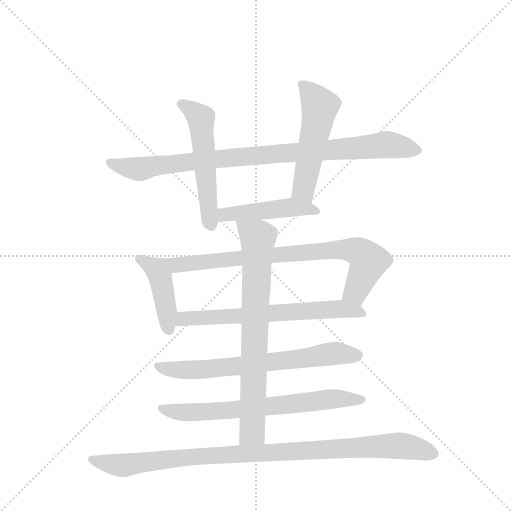
t = 0.00 s
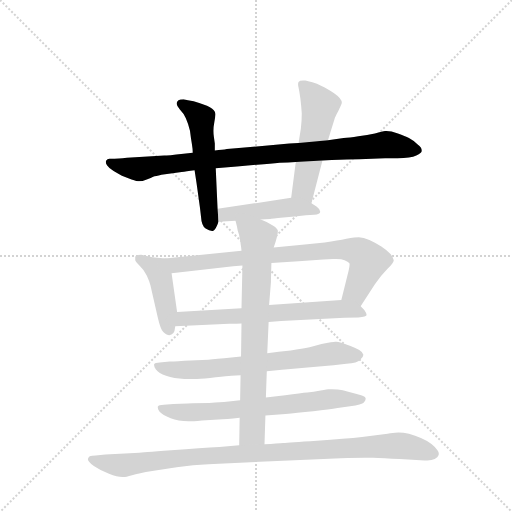
t = 1.78 s
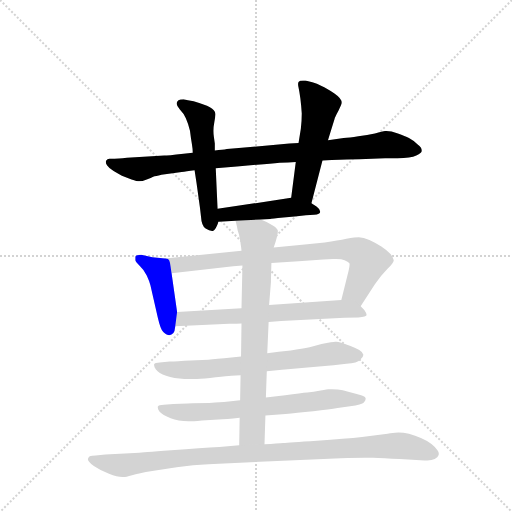
t = 3.55 s
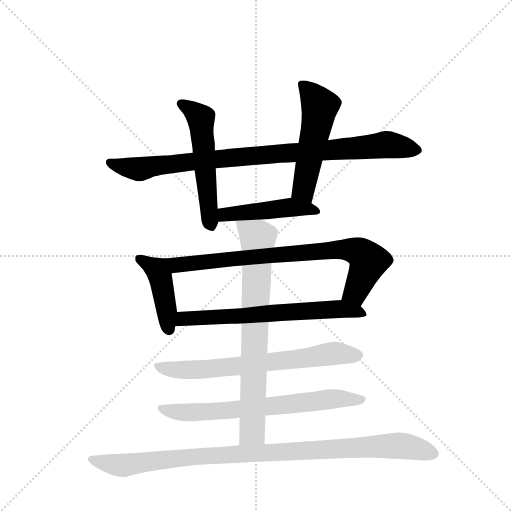
t = 5.33 s
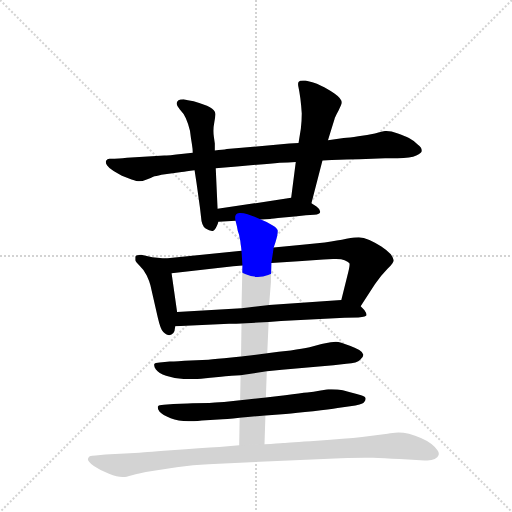
t = 7.11 s
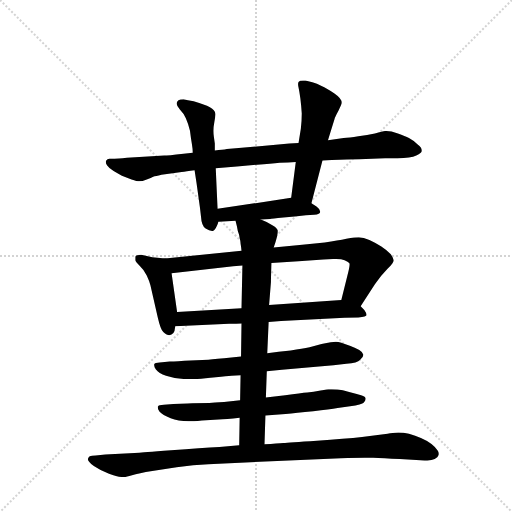
t = 8.88 s

The animated SVG that drew these frames (rendered in a browser with its animation timeline set to each time). Animation: 11 CSS @keyframes rules; one cycle of 8.88 s.

<svg version="1.1" viewBox="0 0 1024 1024" xmlns="http://www.w3.org/2000/svg">
  <g stroke="lightgray" stroke-dasharray="1,1" stroke-width="1" transform="scale(4, 4)">
    <line x1="0" y1="0" x2="256" y2="256"></line>
    <line x1="256" y1="0" x2="0" y2="256"></line>
    <line x1="128" y1="0" x2="128" y2="256"></line>
    <line x1="0" y1="128" x2="256" y2="128"></line>
  </g>
  <g transform="scale(0.92, -0.92) translate(60, -900)">
    <style type="text/css">
      
        @keyframes keyframes0 {
          from {
            stroke: blue;
            stroke-dashoffset: 930;
            stroke-width: 128;
          }
          75% {
            animation-timing-function: step-end;
            stroke: blue;
            stroke-dashoffset: 0;
            stroke-width: 128;
          }
          to {
            stroke: black;
            stroke-width: 1024;
          }
        }
        #make-me-a-hanzi-animation-0 {
          animation: keyframes0 1.0068359375s both;
          animation-delay: 0s;
          animation-timing-function: linear;
        }
      
        @keyframes keyframes1 {
          from {
            stroke: blue;
            stroke-dashoffset: 552;
            stroke-width: 128;
          }
          64% {
            animation-timing-function: step-end;
            stroke: blue;
            stroke-dashoffset: 0;
            stroke-width: 128;
          }
          to {
            stroke: black;
            stroke-width: 1024;
          }
        }
        #make-me-a-hanzi-animation-1 {
          animation: keyframes1 0.69921875s both;
          animation-delay: 1.0068359375s;
          animation-timing-function: linear;
        }
      
        @keyframes keyframes2 {
          from {
            stroke: blue;
            stroke-dashoffset: 527;
            stroke-width: 128;
          }
          63% {
            animation-timing-function: step-end;
            stroke: blue;
            stroke-dashoffset: 0;
            stroke-width: 128;
          }
          to {
            stroke: black;
            stroke-width: 1024;
          }
        }
        #make-me-a-hanzi-animation-2 {
          animation: keyframes2 0.6788736979166666s both;
          animation-delay: 1.7060546875s;
          animation-timing-function: linear;
        }
      
        @keyframes keyframes3 {
          from {
            stroke: blue;
            stroke-dashoffset: 468;
            stroke-width: 128;
          }
          60% {
            animation-timing-function: step-end;
            stroke: blue;
            stroke-dashoffset: 0;
            stroke-width: 128;
          }
          to {
            stroke: black;
            stroke-width: 1024;
          }
        }
        #make-me-a-hanzi-animation-3 {
          animation: keyframes3 0.630859375s both;
          animation-delay: 2.3849283854166665s;
          animation-timing-function: linear;
        }
      
        @keyframes keyframes4 {
          from {
            stroke: blue;
            stroke-dashoffset: 435;
            stroke-width: 128;
          }
          59% {
            animation-timing-function: step-end;
            stroke: blue;
            stroke-dashoffset: 0;
            stroke-width: 128;
          }
          to {
            stroke: black;
            stroke-width: 1024;
          }
        }
        #make-me-a-hanzi-animation-4 {
          animation: keyframes4 0.60400390625s both;
          animation-delay: 3.0157877604166665s;
          animation-timing-function: linear;
        }
      
        @keyframes keyframes5 {
          from {
            stroke: blue;
            stroke-dashoffset: 800;
            stroke-width: 128;
          }
          72% {
            animation-timing-function: step-end;
            stroke: blue;
            stroke-dashoffset: 0;
            stroke-width: 128;
          }
          to {
            stroke: black;
            stroke-width: 1024;
          }
        }
        #make-me-a-hanzi-animation-5 {
          animation: keyframes5 0.9010416666666666s both;
          animation-delay: 3.6197916666666665s;
          animation-timing-function: linear;
        }
      
        @keyframes keyframes6 {
          from {
            stroke: blue;
            stroke-dashoffset: 663;
            stroke-width: 128;
          }
          68% {
            animation-timing-function: step-end;
            stroke: blue;
            stroke-dashoffset: 0;
            stroke-width: 128;
          }
          to {
            stroke: black;
            stroke-width: 1024;
          }
        }
        #make-me-a-hanzi-animation-6 {
          animation: keyframes6 0.78955078125s both;
          animation-delay: 4.520833333333333s;
          animation-timing-function: linear;
        }
      
        @keyframes keyframes7 {
          from {
            stroke: blue;
            stroke-dashoffset: 697;
            stroke-width: 128;
          }
          69% {
            animation-timing-function: step-end;
            stroke: blue;
            stroke-dashoffset: 0;
            stroke-width: 128;
          }
          to {
            stroke: black;
            stroke-width: 1024;
          }
        }
        #make-me-a-hanzi-animation-7 {
          animation: keyframes7 0.8172200520833334s both;
          animation-delay: 5.310384114583333s;
          animation-timing-function: linear;
        }
      
        @keyframes keyframes8 {
          from {
            stroke: blue;
            stroke-dashoffset: 695;
            stroke-width: 128;
          }
          69% {
            animation-timing-function: step-end;
            stroke: blue;
            stroke-dashoffset: 0;
            stroke-width: 128;
          }
          to {
            stroke: black;
            stroke-width: 1024;
          }
        }
        #make-me-a-hanzi-animation-8 {
          animation: keyframes8 0.8155924479166666s both;
          animation-delay: 6.127604166666666s;
          animation-timing-function: linear;
        }
      
        @keyframes keyframes9 {
          from {
            stroke: blue;
            stroke-dashoffset: 760;
            stroke-width: 128;
          }
          71% {
            animation-timing-function: step-end;
            stroke: blue;
            stroke-dashoffset: 0;
            stroke-width: 128;
          }
          to {
            stroke: black;
            stroke-width: 1024;
          }
        }
        #make-me-a-hanzi-animation-9 {
          animation: keyframes9 0.8684895833333334s both;
          animation-delay: 6.943196614583333s;
          animation-timing-function: linear;
        }
      
        @keyframes keyframes10 {
          from {
            stroke: blue;
            stroke-dashoffset: 1008;
            stroke-width: 128;
          }
          77% {
            animation-timing-function: step-end;
            stroke: blue;
            stroke-dashoffset: 0;
            stroke-width: 128;
          }
          to {
            stroke: black;
            stroke-width: 1024;
          }
        }
        #make-me-a-hanzi-animation-10 {
          animation: keyframes10 1.0703125s both;
          animation-delay: 7.811686197916666s;
          animation-timing-function: linear;
        }
      
    </style>
    
      <path d="M 641 551 L 661 552 Q 697 554 721 554 L 777 556 L 804 556 Q 833 556 845 562 Q 857 568 857 572 L 857 573 Q 857 579 848 586 Q 837 596 829 600 Q 821 604 805 610 Q 790 615 780 615 L 777 615 Q 772 614 755 610 Q 739 606 719 604 Q 699 601 687 600 L 653 595 L 589 589 L 569 588 L 459 578 L 433 576 Q 425 574 407 573 L 359 568 L 339 566 Q 304 562 297 562 L 216 557 Q 195 555 189 555 L 178 555 Q 173 555 171 551 Q 170 549 170 548 Q 170 544 173 540 Q 177 534 187 528 Q 197 522 205 518 L 226 510 Q 238 506 243 506 Q 249 506 259 510 Q 269 514 273 516 Q 278 517 291 520 L 335 526 Q 344 528 363 530 L 409 534 L 455 538 L 499 542 Q 529 544 548 546 Q 567 547 583 548 L 641 551 Z" fill="lightgray"></path>
    
      <path d="M 407 573 L 407 588 L 405 602 Q 404 608 404 615 Q 404 625 406 635 Q 408 645 408 651 Q 408 655 407 657 Q 404 663 390 670 Q 375 676 361 680 Q 347 682 339 684 Q 331 684 328 682 Q 325 680 324 676 L 324 675 Q 324 671 331 662 Q 339 654 344 643 Q 349 632 353 616 Q 355 600 357 588 Q 359 576 359 568 L 363 530 L 367 504 L 372 468 Q 375 448 377 429 Q 378 410 387 403 Q 395 398 401 398 L 403 398 Q 409 400 415 418 L 413 446 L 409 534 L 407 573 Z" fill="lightgray"></path>
    
      <path d="M 617 458 L 641 551 L 653 595 L 660 618 Q 667 640 668 644 Q 669 647 676 660 Q 683 674 683 676 L 683 677 Q 683 686 667 697 Q 650 708 639 713 Q 629 718 619 721 Q 609 724 604 725 L 599 725 Q 591 725 589 722 Q 588 720 588 717 Q 588 714 589 710 Q 591 701 593 686 Q 595 670 596 653 Q 596 636 594 620 L 589 589 L 583 548 L 573 470 C 569 440 610 429 617 458 Z" fill="lightgray"></path>
    
      <path d="M 507 423 L 527 424 Q 530 424 556 427 Q 581 429 605 432 L 623 433 Q 636 434 636 439 L 636 440 Q 635 446 628 451 L 617 458 C 593 473 593 473 573 470 L 413 446 C 383 442 385 416 415 418 L 452 420 L 507 423 Z" fill="lightgray"></path>
    
      <path d="M 299 338 L 271 341 L 247 346 Q 236 346 234 342 L 234 334 Q 235 330 244 322 Q 253 314 259 301 Q 265 288 267 280 L 283 210 Q 289 184 295 178 Q 303 171 308 171 Q 313 172 317 176 Q 320 180 321 191 L 325 222 L 313 306 C 309 336 309 337 299 338 Z" fill="lightgray"></path>
    
      <path d="M 465 355 L 299 338 C 269 335 283 303 313 306 L 447 321 L 467 323 L 530 328 L 589 332 L 643 336 L 664 337 L 671 337 Q 683 337 689 334 Q 697 331 699 328 Q 700 327 700 325 Q 700 319 695 300 L 682 248 C 675 219 708 209 724 234 L 755 282 Q 769 302 782 315 Q 796 328 796 334 Q 795 340 789 348 Q 781 356 769 364 Q 756 372 743 378 Q 730 384 720 384 Q 713 384 693 381 Q 675 377 646 373 L 597 368 L 535 362 L 465 355 Z" fill="lightgray"></path>
    
      <path d="M 321 191 L 438 196 Q 439 196 465 197 L 524 200 L 551 202 L 689 209 L 719 210 Q 737 211 737 215 Q 737 219 732 226 L 724 234 C 709 250 709 250 682 248 L 525 237 L 465 230 L 325 222 C 295 220 291 190 321 191 Z" fill="lightgray"></path>
    
      <path d="M 464 125 L 443 123 Q 409 120 393 118 L 341 116 Q 311 114 309 114 L 287 112 Q 277 112 275 108 L 275 106 Q 275 102 279 97 Q 285 89 301 83 Q 318 77 341 76 L 368 76 Q 383 77 409 80 Q 434 82 443 83 Q 451 84 463 84 L 520 93 L 553 96 L 621 102 L 665 106 L 693 109 Q 717 111 723 118 Q 730 124 730 129 Q 729 134 721 139 Q 713 144 702 148 L 682 155 Q 675 157 671 157 L 669 157 Q 664 157 639 152 L 613 145 Q 598 142 572 138 Q 545 136 521 132 L 464 125 Z" fill="lightgray"></path>
    
      <path d="M 462 30 L 427 26 Q 423 26 395 24 Q 367 24 348 23 L 317 22 L 296 20 Q 285 20 283 16 L 283 14 Q 283 10 287 5 Q 293 -2 311 -9 Q 327 -15 350 -16 Q 359 -16 379 -14 L 415 -12 Q 431 -11 461 -8 L 517 -3 L 561 0 Q 583 2 621 6 Q 657 10 674 13 L 701 17 Q 727 20 731 25 Q 735 29 735 33 Q 735 38 725 41 Q 715 44 699 48 Q 684 52 674 53 Q 668 54 661 54 L 654 54 Q 653 54 637 51 Q 621 48 608 47 Q 595 46 560 41 L 518 36 L 462 30 Z" fill="lightgray"></path>
    
      <path d="M 465 197 L 464 125 L 463 84 L 462 30 L 461 -8 L 460 -68 C 460 -98 514 -96 515 -66 L 517 -3 L 518 36 L 520 93 L 521 132 L 524 200 L 525 237 L 529 287 Q 529 293 530 328 L 535 362 L 539 374 Q 544 391 544 397 L 544 399 Q 543 404 533 410 Q 523 417 507 423 C 480 435 445 449 452 420 L 455 408 L 457 398 Q 461 388 461 382 Q 463 376 463 370 Q 464 365 465 355 L 467 323 L 465 230 L 465 197 Z" fill="lightgray"></path>
    
      <path d="M 460 -68 L 417 -72 Q 379 -74 312 -79 Q 245 -84 243 -84 L 169 -88 L 148 -90 Q 139 -90 135 -92 Q 132 -94 131 -98 Q 131 -104 144 -113 Q 157 -122 177 -130 Q 195 -137 206 -137 L 209 -137 Q 213 -137 227 -133 Q 241 -129 271 -124 L 324 -116 Q 361 -110 393 -109 L 681 -96 Q 712 -95 733 -95 L 751 -95 Q 773 -96 809 -98 L 863 -101 L 869 -101 Q 879 -101 885 -98 Q 892 -94 893 -90 Q 894 -88 894 -87 Q 894 -83 891 -79 Q 887 -72 878 -65 Q 869 -58 855 -52 Q 843 -47 829 -43 Q 817 -40 806 -40 Q 801 -40 788 -42 Q 776 -44 774 -44 L 727 -50 Q 691 -54 629 -58 Q 567 -62 556 -63 Q 544 -64 515 -66 L 460 -68 Z" fill="lightgray"></path>
    
    
      <clipPath id="make-me-a-hanzi-clip-0">
        <path d="M 641 551 L 661 552 Q 697 554 721 554 L 777 556 L 804 556 Q 833 556 845 562 Q 857 568 857 572 L 857 573 Q 857 579 848 586 Q 837 596 829 600 Q 821 604 805 610 Q 790 615 780 615 L 777 615 Q 772 614 755 610 Q 739 606 719 604 Q 699 601 687 600 L 653 595 L 589 589 L 569 588 L 459 578 L 433 576 Q 425 574 407 573 L 359 568 L 339 566 Q 304 562 297 562 L 216 557 Q 195 555 189 555 L 178 555 Q 173 555 171 551 Q 170 549 170 548 Q 170 544 173 540 Q 177 534 187 528 Q 197 522 205 518 L 226 510 Q 238 506 243 506 Q 249 506 259 510 Q 269 514 273 516 Q 278 517 291 520 L 335 526 Q 344 528 363 530 L 409 534 L 455 538 L 499 542 Q 529 544 548 546 Q 567 547 583 548 L 641 551 Z"></path>
      </clipPath>
      <path clip-path="url(#make-me-a-hanzi-clip-0)" d="M 178 547 L 243 532 L 331 547 L 779 585 L 846 573" fill="none" id="make-me-a-hanzi-animation-0" stroke-dasharray="802 1604" stroke-linecap="round"></path>
    
      <clipPath id="make-me-a-hanzi-clip-1">
        <path d="M 407 573 L 407 588 L 405 602 Q 404 608 404 615 Q 404 625 406 635 Q 408 645 408 651 Q 408 655 407 657 Q 404 663 390 670 Q 375 676 361 680 Q 347 682 339 684 Q 331 684 328 682 Q 325 680 324 676 L 324 675 Q 324 671 331 662 Q 339 654 344 643 Q 349 632 353 616 Q 355 600 357 588 Q 359 576 359 568 L 363 530 L 367 504 L 372 468 Q 375 448 377 429 Q 378 410 387 403 Q 395 398 401 398 L 403 398 Q 409 400 415 418 L 413 446 L 409 534 L 407 573 Z"></path>
      </clipPath>
      <path clip-path="url(#make-me-a-hanzi-clip-1)" d="M 331 676 L 377 643 L 402 405" fill="none" id="make-me-a-hanzi-animation-1" stroke-dasharray="424 848" stroke-linecap="round"></path>
    
      <clipPath id="make-me-a-hanzi-clip-2">
        <path d="M 617 458 L 641 551 L 653 595 L 660 618 Q 667 640 668 644 Q 669 647 676 660 Q 683 674 683 676 L 683 677 Q 683 686 667 697 Q 650 708 639 713 Q 629 718 619 721 Q 609 724 604 725 L 599 725 Q 591 725 589 722 Q 588 720 588 717 Q 588 714 589 710 Q 591 701 593 686 Q 595 670 596 653 Q 596 636 594 620 L 589 589 L 583 548 L 573 470 C 569 440 610 429 617 458 Z"></path>
      </clipPath>
      <path clip-path="url(#make-me-a-hanzi-clip-2)" d="M 596 718 L 635 669 L 599 488 L 611 467" fill="none" id="make-me-a-hanzi-animation-2" stroke-dasharray="399 798" stroke-linecap="round"></path>
    
      <clipPath id="make-me-a-hanzi-clip-3">
        <path d="M 507 423 L 527 424 Q 530 424 556 427 Q 581 429 605 432 L 623 433 Q 636 434 636 439 L 636 440 Q 635 446 628 451 L 617 458 C 593 473 593 473 573 470 L 413 446 C 383 442 385 416 415 418 L 452 420 L 507 423 Z"></path>
      </clipPath>
      <path clip-path="url(#make-me-a-hanzi-clip-3)" d="M 421 425 L 437 435 L 554 448 L 606 447 L 628 440" fill="none" id="make-me-a-hanzi-animation-3" stroke-dasharray="340 680" stroke-linecap="round"></path>
    
      <clipPath id="make-me-a-hanzi-clip-4">
        <path d="M 299 338 L 271 341 L 247 346 Q 236 346 234 342 L 234 334 Q 235 330 244 322 Q 253 314 259 301 Q 265 288 267 280 L 283 210 Q 289 184 295 178 Q 303 171 308 171 Q 313 172 317 176 Q 320 180 321 191 L 325 222 L 313 306 C 309 336 309 337 299 338 Z"></path>
      </clipPath>
      <path clip-path="url(#make-me-a-hanzi-clip-4)" d="M 242 338 L 283 312 L 307 184" fill="none" id="make-me-a-hanzi-animation-4" stroke-dasharray="307 614" stroke-linecap="round"></path>
    
      <clipPath id="make-me-a-hanzi-clip-5">
        <path d="M 465 355 L 299 338 C 269 335 283 303 313 306 L 447 321 L 467 323 L 530 328 L 589 332 L 643 336 L 664 337 L 671 337 Q 683 337 689 334 Q 697 331 699 328 Q 700 327 700 325 Q 700 319 695 300 L 682 248 C 675 219 708 209 724 234 L 755 282 Q 769 302 782 315 Q 796 328 796 334 Q 795 340 789 348 Q 781 356 769 364 Q 756 372 743 378 Q 730 384 720 384 Q 713 384 693 381 Q 675 377 646 373 L 597 368 L 535 362 L 465 355 Z"></path>
      </clipPath>
      <path clip-path="url(#make-me-a-hanzi-clip-5)" d="M 307 335 L 334 324 L 642 355 L 721 352 L 741 332 L 739 324 L 713 265 L 691 253" fill="none" id="make-me-a-hanzi-animation-5" stroke-dasharray="672 1344" stroke-linecap="round"></path>
    
      <clipPath id="make-me-a-hanzi-clip-6">
        <path d="M 321 191 L 438 196 Q 439 196 465 197 L 524 200 L 551 202 L 689 209 L 719 210 Q 737 211 737 215 Q 737 219 732 226 L 724 234 C 709 250 709 250 682 248 L 525 237 L 465 230 L 325 222 C 295 220 291 190 321 191 Z"></path>
      </clipPath>
      <path clip-path="url(#make-me-a-hanzi-clip-6)" d="M 328 198 L 349 209 L 675 229 L 731 219" fill="none" id="make-me-a-hanzi-animation-6" stroke-dasharray="535 1070" stroke-linecap="round"></path>
    
      <clipPath id="make-me-a-hanzi-clip-7">
        <path d="M 464 125 L 443 123 Q 409 120 393 118 L 341 116 Q 311 114 309 114 L 287 112 Q 277 112 275 108 L 275 106 Q 275 102 279 97 Q 285 89 301 83 Q 318 77 341 76 L 368 76 Q 383 77 409 80 Q 434 82 443 83 Q 451 84 463 84 L 520 93 L 553 96 L 621 102 L 665 106 L 693 109 Q 717 111 723 118 Q 730 124 730 129 Q 729 134 721 139 Q 713 144 702 148 L 682 155 Q 675 157 671 157 L 669 157 Q 664 157 639 152 L 613 145 Q 598 142 572 138 Q 545 136 521 132 L 464 125 Z"></path>
      </clipPath>
      <path clip-path="url(#make-me-a-hanzi-clip-7)" d="M 282 107 L 300 98 L 384 97 L 672 132 L 719 128" fill="none" id="make-me-a-hanzi-animation-7" stroke-dasharray="569 1138" stroke-linecap="round"></path>
    
      <clipPath id="make-me-a-hanzi-clip-8">
        <path d="M 462 30 L 427 26 Q 423 26 395 24 Q 367 24 348 23 L 317 22 L 296 20 Q 285 20 283 16 L 283 14 Q 283 10 287 5 Q 293 -2 311 -9 Q 327 -15 350 -16 Q 359 -16 379 -14 L 415 -12 Q 431 -11 461 -8 L 517 -3 L 561 0 Q 583 2 621 6 Q 657 10 674 13 L 701 17 Q 727 20 731 25 Q 735 29 735 33 Q 735 38 725 41 Q 715 44 699 48 Q 684 52 674 53 Q 668 54 661 54 L 654 54 Q 653 54 637 51 Q 621 48 608 47 Q 595 46 560 41 L 518 36 L 462 30 Z"></path>
      </clipPath>
      <path clip-path="url(#make-me-a-hanzi-clip-8)" d="M 290 15 L 309 6 L 396 5 L 666 33 L 726 32" fill="none" id="make-me-a-hanzi-animation-8" stroke-dasharray="567 1134" stroke-linecap="round"></path>
    
      <clipPath id="make-me-a-hanzi-clip-9">
        <path d="M 465 197 L 464 125 L 463 84 L 462 30 L 461 -8 L 460 -68 C 460 -98 514 -96 515 -66 L 517 -3 L 518 36 L 520 93 L 521 132 L 524 200 L 525 237 L 529 287 Q 529 293 530 328 L 535 362 L 539 374 Q 544 391 544 397 L 544 399 Q 543 404 533 410 Q 523 417 507 423 C 480 435 445 449 452 420 L 455 408 L 457 398 Q 461 388 461 382 Q 463 376 463 370 Q 464 365 465 355 L 467 323 L 465 230 L 465 197 Z"></path>
      </clipPath>
      <path clip-path="url(#make-me-a-hanzi-clip-9)" d="M 459 415 L 501 380 L 488 -39 L 467 -61" fill="none" id="make-me-a-hanzi-animation-9" stroke-dasharray="632 1264" stroke-linecap="round"></path>
    
      <clipPath id="make-me-a-hanzi-clip-10">
        <path d="M 460 -68 L 417 -72 Q 379 -74 312 -79 Q 245 -84 243 -84 L 169 -88 L 148 -90 Q 139 -90 135 -92 Q 132 -94 131 -98 Q 131 -104 144 -113 Q 157 -122 177 -130 Q 195 -137 206 -137 L 209 -137 Q 213 -137 227 -133 Q 241 -129 271 -124 L 324 -116 Q 361 -110 393 -109 L 681 -96 Q 712 -95 733 -95 L 751 -95 Q 773 -96 809 -98 L 863 -101 L 869 -101 Q 879 -101 885 -98 Q 892 -94 893 -90 Q 894 -88 894 -87 Q 894 -83 891 -79 Q 887 -72 878 -65 Q 869 -58 855 -52 Q 843 -47 829 -43 Q 817 -40 806 -40 Q 801 -40 788 -42 Q 776 -44 774 -44 L 727 -50 Q 691 -54 629 -58 Q 567 -62 556 -63 Q 544 -64 515 -66 L 460 -68 Z"></path>
      </clipPath>
      <path clip-path="url(#make-me-a-hanzi-clip-10)" d="M 138 -99 L 203 -112 L 340 -94 L 797 -69 L 840 -73 L 885 -86" fill="none" id="make-me-a-hanzi-animation-10" stroke-dasharray="880 1760" stroke-linecap="round"></path>
    
  </g>
</svg>
